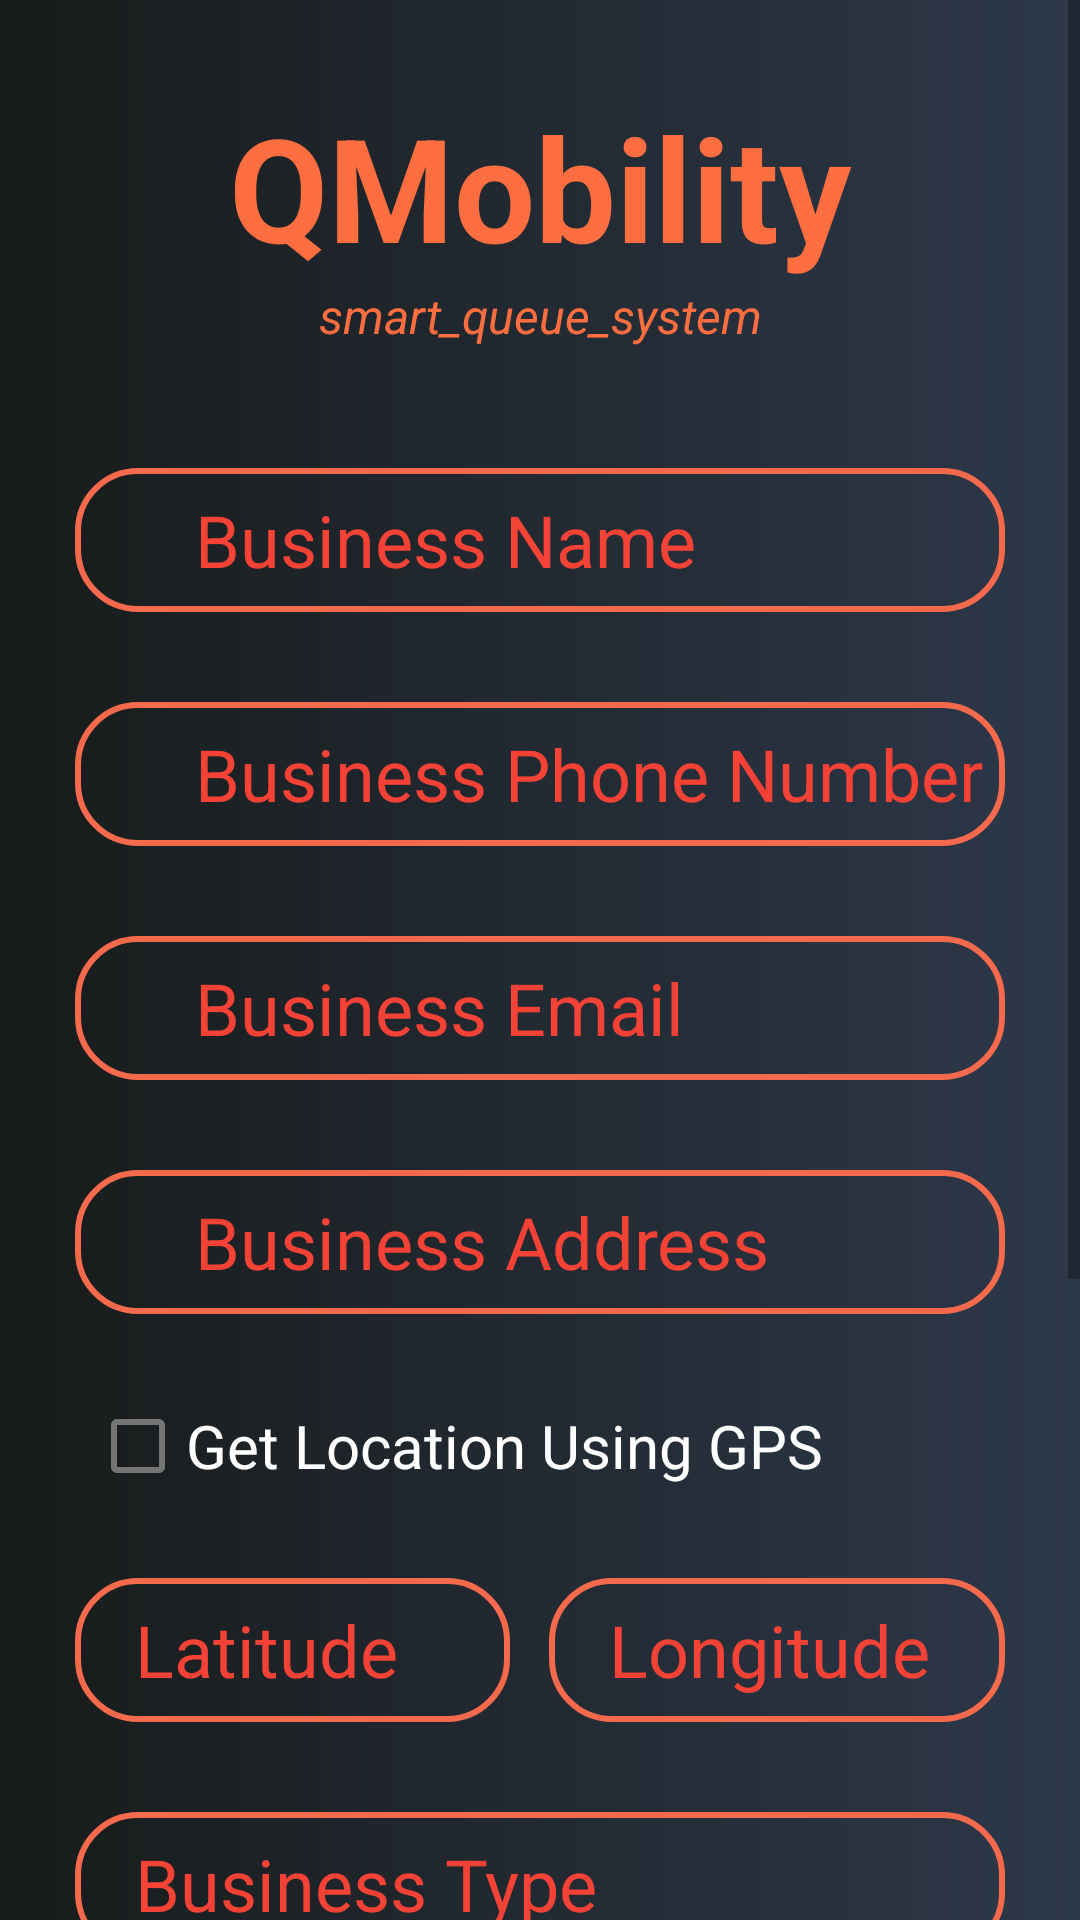

This screen was rendered from an Android layout file. Write that file and the resources it references.
<!-- AndroidManifest.xml: application theme Theme.QMobilityBusiness -->
<!-- res/layout/activity_register_business.xml -->
<?xml version="1.0" encoding="utf-8"?>
<ScrollView xmlns:android="http://schemas.android.com/apk/res/android"
    xmlns:app="http://schemas.android.com/apk/res-auto"
    xmlns:tools="http://schemas.android.com/tools"
    android:layout_width="match_parent"
    android:layout_height="match_parent"
    android:background="@drawable/gradient_background"
    tools:context=".RegisterBusinessActivity">

    <androidx.constraintlayout.widget.ConstraintLayout
        android:layout_width="match_parent"
        android:layout_height="1000dp">

        <TextView
            android:id="@+id/headerTextView"
            android:layout_width="wrap_content"
            android:layout_height="wrap_content"
            android:layout_marginTop="30dp"
            android:text="@string/qmobility"
            android:textColor="#FF6E40"
            android:textSize="48sp"
            android:textStyle="bold"
            app:layout_constraintEnd_toEndOf="parent"
            app:layout_constraintStart_toStartOf="parent"
            app:layout_constraintTop_toTopOf="parent" />

        <EditText
            android:id="@+id/businessPhoneNumberEditText"
            android:layout_width="0dp"
            android:layout_height="48dp"
            android:layout_marginStart="25dp"
            android:layout_marginTop="30dp"
            android:layout_marginEnd="25dp"
            android:autofillHints=""
            android:background="@drawable/edit_text_corners"
            android:ems="10"
            android:hint="@string/business_phone_number"
            android:inputType="number|phone"
            android:paddingStart="40dp"
            android:paddingEnd="1dp"
            android:textColor="@color/white"
            android:textColorHint="#F44336"
            android:textSize="24sp"
            app:layout_constraintEnd_toEndOf="parent"
            app:layout_constraintStart_toStartOf="parent"
            app:layout_constraintTop_toBottomOf="@+id/businessNameEditText"
            tools:ignore="TextContrastCheck" />

        <TextView
            android:id="@+id/smallHeaderTextView"
            android:layout_width="wrap_content"
            android:layout_height="wrap_content"
            android:text="smart_queue_system"
            android:textColor="#FF6E40"
            android:textSize="16sp"
            android:textStyle="italic"
            app:layout_constraintEnd_toEndOf="@+id/headerTextView"
            app:layout_constraintStart_toStartOf="@+id/headerTextView"
            app:layout_constraintTop_toBottomOf="@+id/headerTextView" />

        <EditText
            android:id="@+id/businessNameEditText"
            android:layout_width="0dp"
            android:layout_height="48dp"
            android:layout_marginStart="25dp"
            android:layout_marginTop="40dp"
            android:layout_marginEnd="25dp"
            android:autofillHints=""
            android:background="@drawable/edit_text_corners"
            android:ems="10"
            android:hint="@string/business_name"
            android:inputType="text"
            android:paddingStart="40dp"
            android:paddingEnd="1dp"
            android:textColor="@color/white"
            android:textColorHint="#F44336"
            android:textSize="24sp"
            app:layout_constraintEnd_toEndOf="parent"
            app:layout_constraintStart_toStartOf="parent"
            app:layout_constraintTop_toBottomOf="@+id/smallHeaderTextView"
            tools:ignore="TextContrastCheck" />

        <EditText
            android:id="@+id/businessEmailEditText"
            android:layout_width="0dp"
            android:layout_height="48dp"
            android:layout_marginStart="25dp"
            android:layout_marginTop="30dp"
            android:layout_marginEnd="25dp"
            android:autofillHints=""
            android:background="@drawable/edit_text_corners"
            android:ems="10"
            android:hint="@string/business_email"
            android:inputType="textEmailAddress"
            android:paddingStart="40dp"
            android:paddingEnd="1dp"
            android:textColor="@color/white"
            android:textColorHint="#F44336"
            android:textSize="24sp"
            app:layout_constraintEnd_toEndOf="parent"
            app:layout_constraintStart_toStartOf="parent"
            app:layout_constraintTop_toBottomOf="@+id/businessPhoneNumberEditText"
            tools:ignore="TextContrastCheck" />

        <EditText
            android:id="@+id/businessLatitudeEditText"
            android:layout_width="145dp"
            android:layout_height="48dp"
            android:layout_marginStart="25dp"
            android:layout_marginTop="20dp"
            android:autofillHints=""
            android:background="@drawable/edit_text_corners"
            android:ems="10"
            android:hint="@string/latitude"
            android:inputType="text|numberDecimal"
            android:paddingStart="20dp"
            android:paddingEnd="1dp"
            android:textColor="@color/white"
            android:textColorHint="#F44336"
            android:textSize="24sp"
            app:layout_constraintStart_toStartOf="parent"
            app:layout_constraintTop_toBottomOf="@+id/GetGpsBusinessAddressCheckBox"
            tools:ignore="TextContrastCheck" />

        <EditText
            android:id="@+id/businessLongitudeEditText"
            android:layout_width="152dp"
            android:layout_height="48dp"
            android:layout_marginTop="20dp"
            android:layout_marginEnd="25dp"
            android:autofillHints=""
            android:background="@drawable/edit_text_corners"
            android:ems="10"
            android:hint="@string/longitude"
            android:inputType="text|numberDecimal"
            android:paddingStart="20dp"
            android:paddingEnd="1dp"
            android:textColor="@color/white"
            android:textColorHint="#F44336"
            android:textSize="24sp"
            app:layout_constraintEnd_toEndOf="parent"
            app:layout_constraintTop_toBottomOf="@+id/GetGpsBusinessAddressCheckBox"
            tools:ignore="TextContrastCheck" />

        <EditText
            android:id="@+id/businessAddressEditText"
            android:layout_width="0dp"
            android:layout_height="48dp"
            android:layout_marginStart="25dp"
            android:layout_marginTop="30dp"
            android:layout_marginEnd="25dp"
            android:autofillHints=""
            android:background="@drawable/edit_text_corners"
            android:ems="10"
            android:hint="@string/business_address"
            android:inputType="text|textPostalAddress"
            android:paddingStart="40dp"
            android:paddingEnd="1dp"
            android:textColor="@color/white"
            android:textColorHint="#F44336"
            android:textSize="24sp"
            app:layout_constraintEnd_toEndOf="parent"
            app:layout_constraintStart_toStartOf="parent"
            app:layout_constraintTop_toBottomOf="@+id/businessEmailEditText"
            tools:ignore="TextContrastCheck" />

        <EditText
            android:id="@+id/businessTypeEditText"
            android:layout_width="0dp"
            android:layout_height="48dp"
            android:layout_marginStart="25dp"
            android:layout_marginTop="30dp"
            android:layout_marginEnd="25dp"
            android:autofillHints=""
            android:background="@drawable/edit_text_corners"
            android:ems="10"
            android:hint="@string/business_type"
            android:inputType="text"
            android:paddingStart="20dp"
            android:paddingEnd="1dp"
            android:textColor="@color/white"
            android:textColorHint="#F44336"
            android:textSize="24sp"
            app:layout_constraintEnd_toEndOf="parent"
            app:layout_constraintStart_toStartOf="parent"
            app:layout_constraintTop_toBottomOf="@+id/businessLatitudeEditText"
            tools:ignore="TextContrastCheck" />

        <EditText
            android:id="@+id/locationManagerNameEditText"
            android:layout_width="0dp"
            android:layout_height="48dp"
            android:layout_marginStart="25dp"
            android:layout_marginTop="30dp"
            android:layout_marginEnd="25dp"
            android:autofillHints=""
            android:background="@drawable/edit_text_corners"
            android:ems="10"
            android:hint="@string/location_manager_name"
            android:inputType="text"
            android:paddingStart="20dp"
            android:paddingEnd="1dp"
            android:textColor="@color/white"
            android:textColorHint="#F44336"
            android:textSize="24sp"
            app:layout_constraintEnd_toEndOf="parent"
            app:layout_constraintStart_toStartOf="parent"
            app:layout_constraintTop_toBottomOf="@+id/businessTypeEditText"
            tools:ignore="TextContrastCheck" />

        <EditText
            android:id="@+id/passwordEditText"
            android:layout_width="0dp"
            android:layout_height="48dp"
            android:layout_marginStart="25dp"
            android:layout_marginTop="30dp"
            android:layout_marginEnd="25dp"
            android:autofillHints=""
            android:background="@drawable/edit_text_corners"
            android:ems="10"
            android:hint="@string/password"
            android:inputType="textPassword"
            android:paddingStart="20dp"
            android:paddingEnd="1dp"
            android:textColor="@color/white"
            android:textColorHint="#F44336"
            android:textSize="24sp"
            app:layout_constraintEnd_toEndOf="parent"
            app:layout_constraintStart_toStartOf="parent"
            app:layout_constraintTop_toBottomOf="@+id/locationManagerNameEditText"
            tools:ignore="TextContrastCheck" />

        <Button
            android:id="@+id/registerbusinessButton"
            android:layout_width="0dp"
            android:layout_height="55dp"
            android:layout_marginStart="60dp"
            android:layout_marginTop="48dp"
            android:layout_marginEnd="60dp"
            android:layout_marginBottom="50dp"
            android:background="@drawable/edit_text_corners"
            android:onClick="registerBusinessButtonClicked"
            android:text="@string/register"
            android:textSize="20sp"
            app:layout_constraintBottom_toBottomOf="parent"
            app:layout_constraintEnd_toEndOf="parent"
            app:layout_constraintHorizontal_bias="1.0"
            app:layout_constraintStart_toStartOf="parent"
            app:layout_constraintTop_toBottomOf="@+id/passwordEditText"
            app:layout_constraintVertical_bias="0.0" />

        <CheckBox
            android:id="@+id/GetGpsBusinessAddressCheckBox"
            android:layout_width="wrap_content"
            android:layout_height="wrap_content"
            android:layout_marginStart="30dp"
            android:layout_marginTop="20dp"
            android:onClick="getLocationUsingGPSClicked"
            android:text="@string/get_location_using_gps"
            android:textColor="@color/white"
            android:textColorHint="#F44336"
            android:textSize="20sp"
            app:layout_constraintStart_toStartOf="parent"
            app:layout_constraintTop_toBottomOf="@+id/businessAddressEditText" />

    </androidx.constraintlayout.widget.ConstraintLayout>


</ScrollView>
<!-- resources referenced by this layout -->
<resources>
  <!-- drawable edit_text_corners (drawable-v24) -->
  <?xml version="1.0" encoding="utf-8"?>
  <shape xmlns:android="http://schemas.android.com/apk/res/android"
      android:shape="rectangle"  >
  
      <stroke android:width="2dp" android:color="#f56a4d"/>
      <corners android:radius="20dp"/>
  </shape>
  <!-- drawable gradient_background (drawable-v24) -->
  <?xml version="1.0" encoding="utf-8"?>
  <shape xmlns:android="http://schemas.android.com/apk/res/android"
      android:shape="rectangle">
      <gradient
          android:startColor="#2d384a"
          android:endColor="#171b1a"
          android:angle="180"/>
  
  </shape>
  <string name="business_address">Business Address</string>
  <string name="business_email">Business Email</string>
  <string name="business_name">Business Name</string>
  <string name="business_phone_number">Business Phone Number</string>
  <string name="business_type">Business Type</string>
  <string name="get_location_using_gps">Get Location Using GPS</string>
  <string name="latitude">Latitude</string>
  <string name="location_manager_name">Location Manager Name</string>
  <string name="longitude">Longitude</string>
  <string name="password">Password</string>
  <string name="qmobility">QMobility</string>
  <string name="register">Register</string>
  <style name="Theme.QMobilityBusiness" parent="Theme.MaterialComponents.DayNight.NoActionBar">
          
          <item name="colorPrimary">#FF6E40</item>
          <item name="colorPrimaryVariant">#f56a4d</item>
          <item name="colorOnPrimary">@color/white</item>
          
          <item name="colorSecondary">@color/teal_200</item>
          <item name="colorSecondaryVariant">@color/teal_700</item>
          <item name="colorOnSecondary">@color/black</item>
          
          <item name="android:statusBarColor">#FF6E40</item>
          
      </style>
  <!-- not gathered from this repository: default colours our renderer supplied (Android Studio template values) -->
  <color name="teal_200">#FF03DAC5</color>
  <color name="teal_700">#FF018786</color>
  <color name="black">#FF000000</color>
  <color name="white">#FFFFFFFF</color>
</resources>
